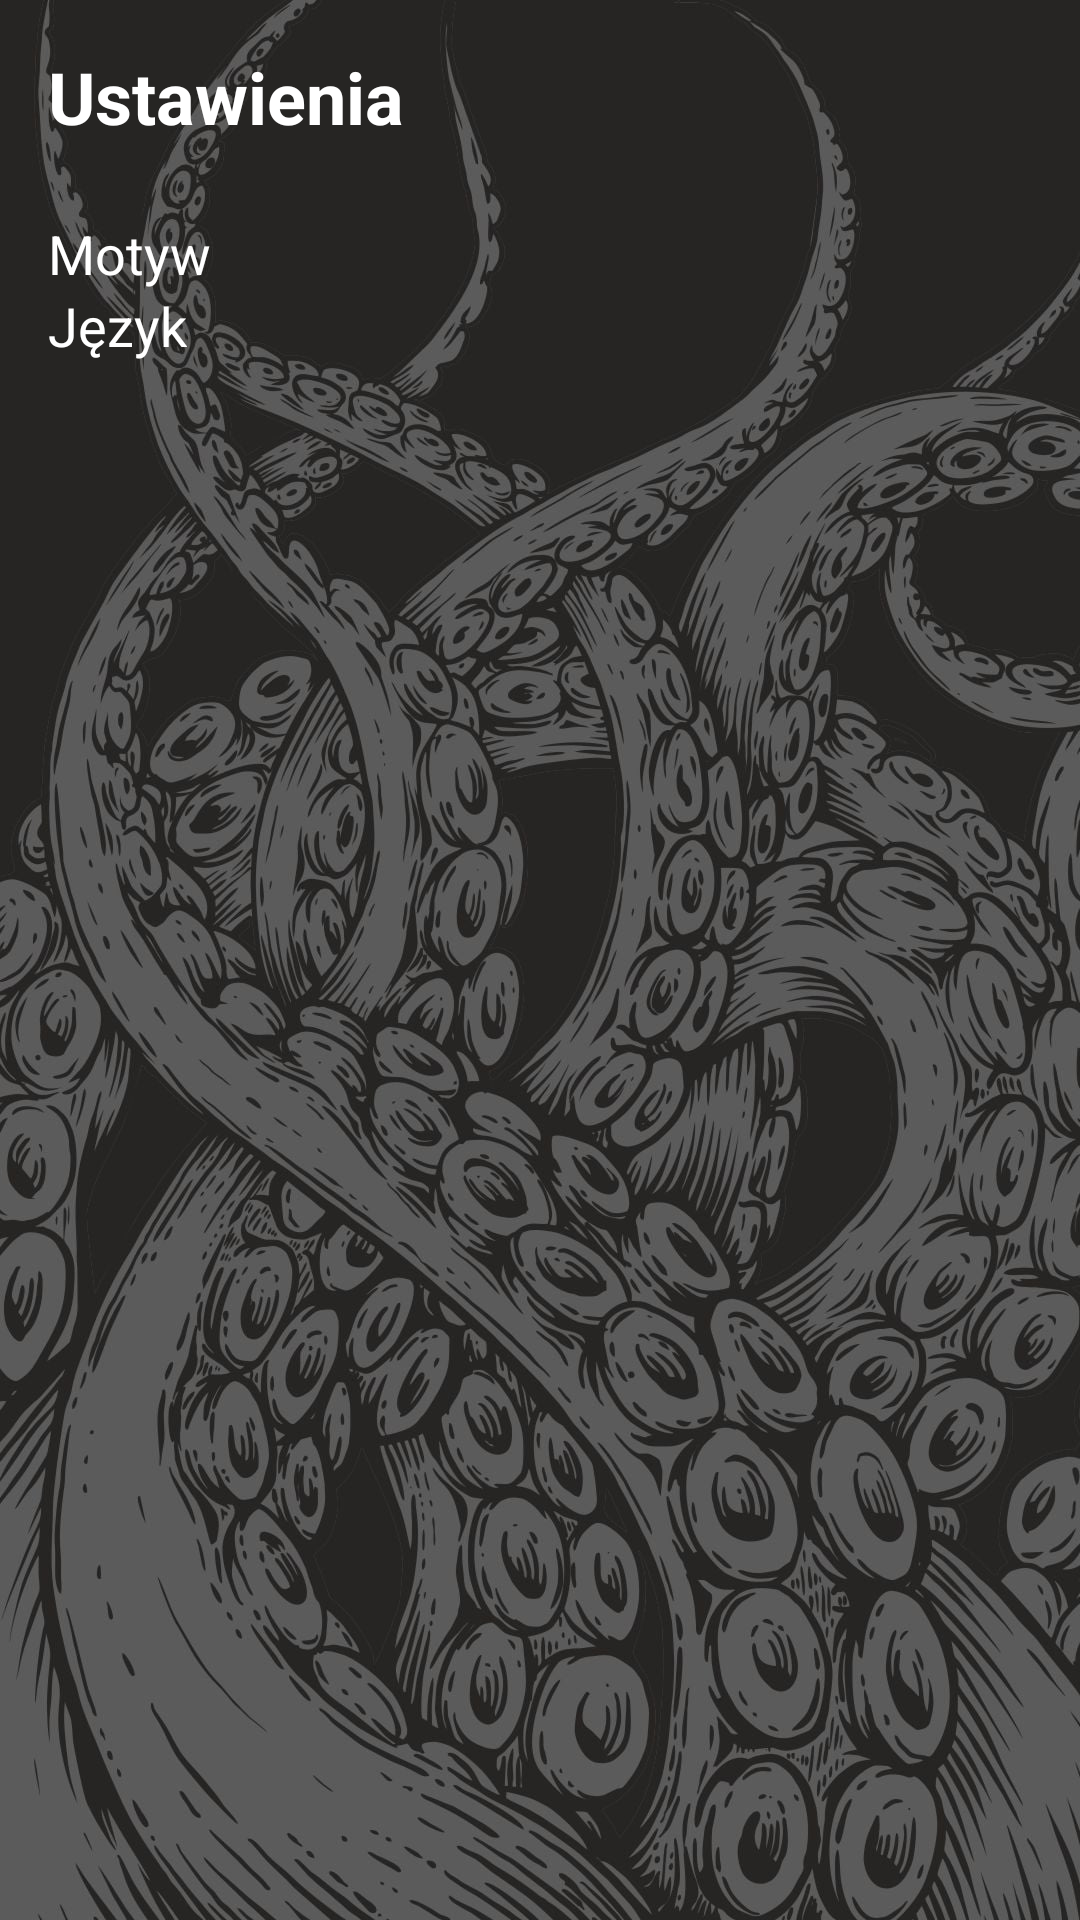

Write the Android layout XML for this screen, with the resource values it uses.
<!-- AndroidManifest.xml: application theme Theme.Octopus -->
<!-- res/layout/fragment_settings.xml -->
<?xml version="1.0" encoding="utf-8"?>
<androidx.constraintlayout.widget.ConstraintLayout xmlns:android="http://schemas.android.com/apk/res/android"
    xmlns:app="http://schemas.android.com/apk/res-auto"
    android:layout_width="match_parent"
    android:layout_height="match_parent"
    android:padding="16dp"
    android:background="@drawable/octopus_background3">

    <TextView
        android:id="@+id/tv_settings_title"
        android:layout_width="wrap_content"
        android:layout_height="wrap_content"
        android:text="@string/settings"
        android:textSize="24sp"
        android:textStyle="bold"
        android:textColor="@color/white"
        app:layout_constraintTop_toTopOf="parent"
        app:layout_constraintStart_toStartOf="parent"/>

    
    <TextView
        android:id="@+id/tv_notifications"
        android:layout_width="wrap_content"
        android:layout_height="wrap_content"
        android:text="@string/push_notify"
        android:textColor="@color/white"
        android:visibility = "gone"
        android:textSize="18sp"
        app:layout_constraintTop_toBottomOf="@id/tv_settings_title"
        app:layout_constraintStart_toStartOf="parent"
        android:layout_marginTop="16dp"/>

    <Switch
        android:id="@+id/switch_notifications"
        android:layout_width="wrap_content"
        android:layout_height="wrap_content"
        android:checked="false"
        android:visibility="gone"
        app:layout_constraintTop_toTopOf="@id/tv_notifications"
        app:layout_constraintEnd_toEndOf="parent"/>

    
    <TextView
        android:id="@+id/tv_theme"
        android:layout_width="wrap_content"
        android:layout_height="wrap_content"
        android:text="@string/theme"
        android:textColor="@color/white"
        android:textSize="18sp"
        app:layout_constraintTop_toBottomOf="@id/tv_notifications"
        app:layout_constraintStart_toStartOf="parent"
        android:layout_marginTop="24dp" />

    <Spinner
        android:id="@+id/spinner_theme"
        android:layout_width="wrap_content"
        android:layout_height="wrap_content"
        android:spinnerMode="dropdown"
        android:background="@drawable/spinner_background"
        app:layout_constraintTop_toTopOf="@id/tv_theme"
        app:layout_constraintEnd_toEndOf="parent"
        android:layout_marginBottom="8dp" />

    
    <TextView
        android:id="@+id/tv_language"
        android:layout_width="wrap_content"
        android:layout_height="wrap_content"
        android:text="@string/language"
        android:textColor="@color/white"
        android:textSize="18sp"
        app:layout_constraintTop_toBottomOf="@id/spinner_theme"
        app:layout_constraintStart_toStartOf="parent"
        android:layout_marginTop="24dp" />

    <Spinner
        android:id="@+id/spinner_language"
        android:layout_width="wrap_content"
        android:layout_height="wrap_content"
        android:spinnerMode="dropdown"
        android:background="@drawable/spinner_background"
        app:layout_constraintTop_toTopOf="@id/tv_language"
        app:layout_constraintEnd_toEndOf="parent" />

</androidx.constraintlayout.widget.ConstraintLayout>
<!-- resources referenced by this layout -->
<resources>
  <color name="white">#FFFFFFFF</color>
  <!-- drawable octopus_background3: jpg bitmap (drawable, 245669 bytes) -->
  <!-- drawable spinner_background (drawable) -->
  <shape xmlns:android="http://schemas.android.com/apk/res/android"
      android:shape="rectangle">
      <solid android:color="#33000000" /> 
      <corners android:radius="12dp" />
  </shape>
  <string name="language">Język</string>
  <string name="push_notify">Powiadomienia push</string>
  <string name="settings">Ustawienia</string>
  <string name="theme">Motyw</string>
  <style name="Theme.Octopus" parent="Theme.Material3.DayNight.NoActionBar">
          <item name="colorPrimary">#D32F2F</item>
          <item name="colorSecondary">#FF6F00</item>
          <item name="colorError">#003366</item>
  
          <item name="colorSurface">#FFFFFF</item>
  
          <item name="colorOnPrimary">#000000</item>
          <item name="colorOnBackground">#000000</item>
          <item name="colorOnSurface">#FFFFFF</item>
      </style>
</resources>
